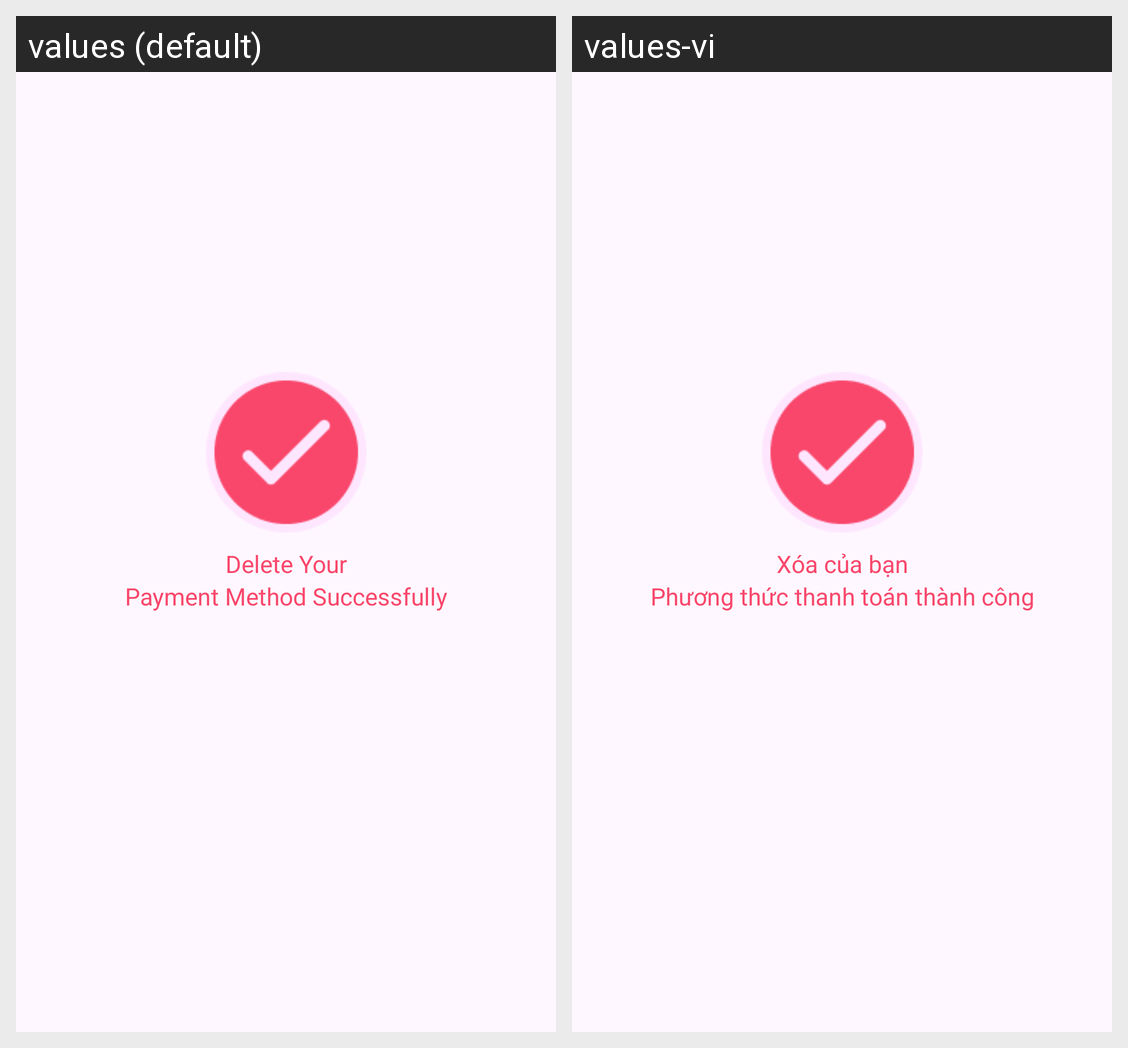

This grid shows one Android layout under two languages. Give, for every string resource on the screen, its name, the default text and each shown locale's text.
Android screen res/layout/activity_delete_fail.xml rendered under 2 locales, left to right: values (default), values-vi. Device: Nexus 5 (rendered at 1080×1920; each locale shown at half size, 540×960, under a caption strip naming it); theme Theme.MiladyApp.
Strings drawn on this screen, with the default value and each locale's value (text and hints the layout hard-codes, and strings that could not be matched under every locale, appear in the picture but are not listed):

delete_your
  values: Delete Your
  values-vi: Xóa của bạn

payment_method_successfully
  values: Payment Method Successfully
  values-vi: Phương thức thanh toán thành công
